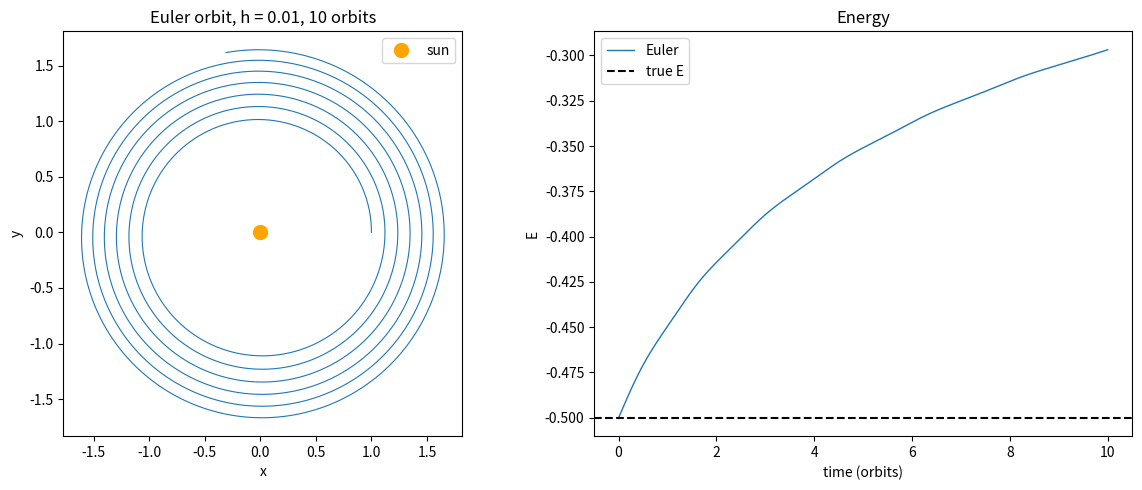

The script that saved this image:
"""Part 1: two-body orbit (GM = 1, sun fixed at origin) with explicit Euler."""
import numpy as np
import matplotlib
matplotlib.use("Agg")
import matplotlib.pyplot as plt

# ---- Parameters -------------------------------------------------------------
h = 0.01                      # time step
n_orbits = 10                 # how many orbits to integrate
r0 = np.array([1.0, 0.0])     # initial position (x, y)
v0 = np.array([0.0, 1.0])     # initial velocity (vx, vy); try (0, 1.2) for an ellipse


def accel(r):
    """a(r) = -r / |r|^3"""
    return -r / np.linalg.norm(r) ** 3


def energy(r, v):
    """E = 1/2 (vx^2 + vy^2) - 1 / sqrt(x^2 + y^2)"""
    return 0.5 * (v[0] ** 2 + v[1] ** 2) - 1.0 / np.sqrt(r[0] ** 2 + r[1] ** 2)


def period(r, v):
    """Orbital period from Kepler's third law (GM = 1): a = -1/(2E), T = 2*pi*a^(3/2).
    Only used to express time in orbits; gives 2*pi for the circular orbit."""
    a = -1.0 / (2.0 * energy(r, v))
    return 2.0 * np.pi * a ** 1.5


if __name__ == "__main__":
    T = period(r0, v0)
    n_steps = int(round(n_orbits * T / h))

    r = r0.copy()
    v = v0.copy()
    traj = np.empty((n_steps + 1, 2))
    E = np.empty(n_steps + 1)
    traj[0] = r
    E[0] = energy(r, v)

    for n in range(n_steps):
        # Euler: both updates use the values at step n
        r, v = r + h * v, v + h * accel(r)   # r_{n+1} = r_n + h v_n ;  v_{n+1} = v_n + h a(r_n)
        traj[n + 1] = r
        E[n + 1] = energy(r, v)

    t_orbits = np.arange(n_steps + 1) * h / T

    print(f"E start = {E[0]:.10f}")
    print(f"E end   = {E[-1]:.10f}")
    print(f"drift   = {E[-1] - E[0]:.10f}")

    fig, (ax1, ax2) = plt.subplots(1, 2, figsize=(12, 5))

    ax1.plot(traj[:, 0], traj[:, 1], lw=0.8)
    ax1.plot(0, 0, "o", color="orange", ms=10, label="sun")
    ax1.set_aspect("equal")
    ax1.set_xlabel("x")
    ax1.set_ylabel("y")
    ax1.set_title(f"Euler orbit, h = {h}, {n_orbits} orbits")
    ax1.legend()

    ax2.plot(t_orbits, E, lw=1, label="Euler")
    ax2.axhline(E[0], ls="--", color="k", label="true E")
    ax2.set_xlabel("time (orbits)")
    ax2.set_ylabel("E")
    ax2.set_title("Energy")
    ax2.legend()

    fig.tight_layout()
    fig.savefig("euler_energy.png", dpi=150)
